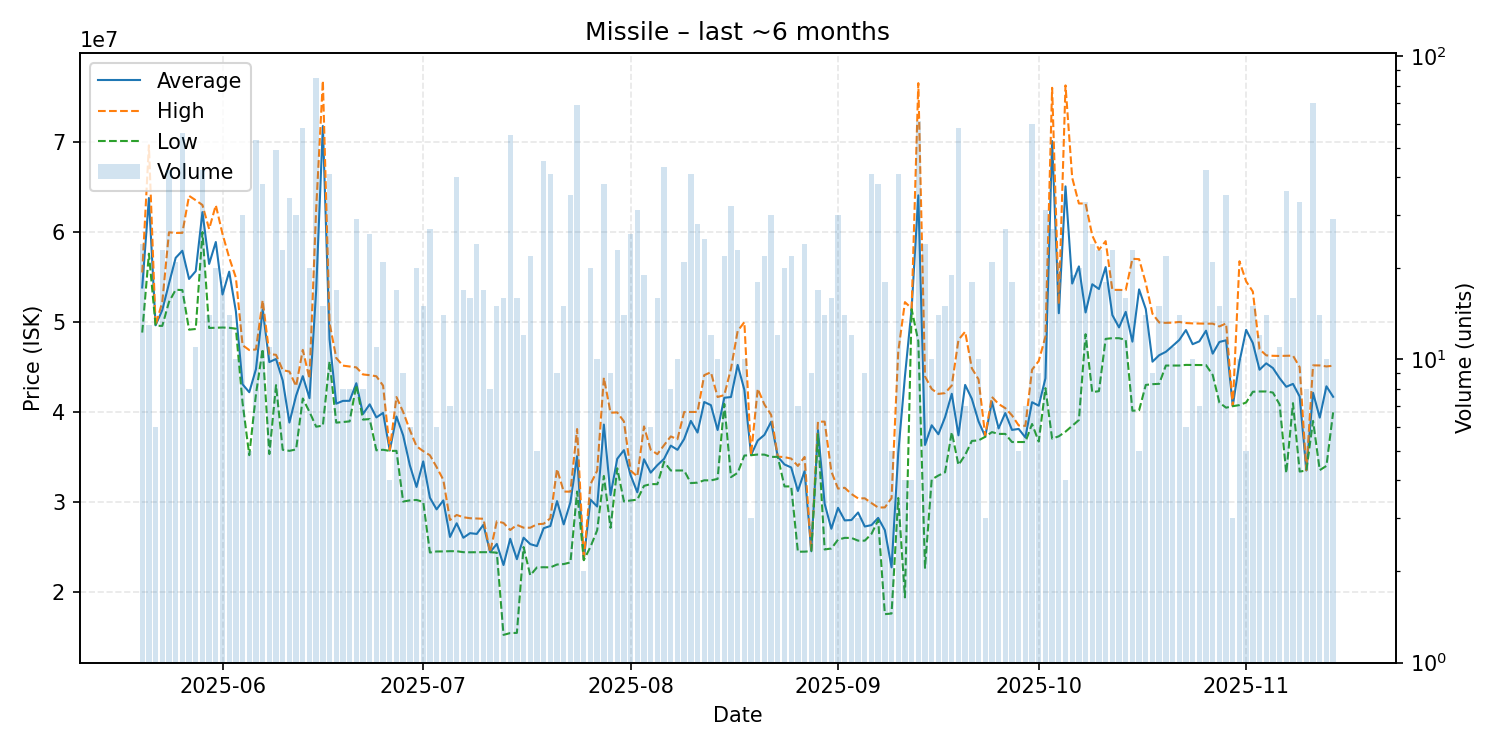

The table this chart was drawn from, first rows:
date, average, highest, lowest, order_count, volume
2025-05-20, 53814583, 55480000, 48810000, 17, 24
2025-05-21, 63750769, 69595000, 57570000, 11, 13
2025-05-22, 49616667, 49630000, 49570000, 6, 6
2025-05-23, 51311739, 52210000, 49550000, 18, 23
2025-05-24, 54255238, 59940000, 52210000, 24, 42
2025-05-25, 57105714, 59870000, 53560000, 17, 21
2025-05-26, 57893750, 59880000, 53530000, 17, 56
2025-05-27, 54760000, 63990000, 49130000, 8, 8
2025-05-28, 55627273, 63500000, 49210000, 10, 11
2025-05-29, 62179524, 62970000, 59970000, 23, 42
2025-05-30, 56430000, 60310000, 49320000, 14, 14
2025-05-31, 58863500, 62950000, 49340000, 17, 20
2025-06-01, 53035294, 59765000, 49370000, 15, 17
2025-06-02, 55570000, 57130000, 49340000, 13, 14
2025-06-03, 51172000, 54910000, 49240000, 8, 10
2025-06-04, 43065333, 47405000, 41000000, 13, 30
2025-06-05, 42190000, 46870000, 35200000, 5, 5
2025-06-06, 44745283, 46935000, 41960000, 34, 53
2025-06-07, 51375000, 52400000, 47000000, 17, 38
2025-06-08, 45537273, 46420000, 35320000, 9, 11
2025-06-09, 45875510, 46340000, 42975000, 21, 49
2025-06-10, 43490870, 44640000, 35800000, 13, 23
2025-06-11, 38820588, 44480000, 35680000, 17, 34
2025-06-12, 41815667, 42860000, 35840000, 16, 30
2025-06-13, 43970690, 46890000, 41490000, 27, 58
2025-06-14, 41526000, 43695000, 40010000, 12, 20
2025-06-15, 53515647, 62545000, 38360000, 48, 85
2025-06-16, 71738667, 76770000, 38480000, 10, 15
2025-06-17, 48066341, 49870000, 45610000, 12, 41
2025-06-18, 40917647, 45990000, 38810000, 11, 17
2025-06-19, 41227500, 45140000, 38880000, 7, 8
2025-06-20, 41235000, 45040000, 38950000, 7, 8
2025-06-21, 43185862, 44945000, 42990000, 26, 29
2025-06-22, 39770000, 44160000, 39150000, 7, 8
2025-06-23, 40843462, 44080000, 39205000, 10, 26
2025-06-24, 39390909, 43960000, 35740000, 10, 11
2025-06-25, 39890476, 42920000, 35800000, 16, 21
2025-06-26, 35705000, 35800000, 35670000, 4, 4
2025-06-27, 39493529, 41650000, 35680000, 12, 17
2025-06-28, 37400000, 40000000, 30050000, 8, 9
2025-06-29, 34081667, 37990000, 30180000, 6, 6
2025-06-30, 31670500, 36190000, 30230000, 13, 20
2025-07-01, 34514000, 35645000, 30010000, 10, 15
2025-07-02, 30471481, 35190000, 24390000, 15, 27
2025-07-03, 29185000, 33880000, 24510000, 5, 6
2025-07-04, 30177143, 32470000, 24515000, 8, 14
2025-07-05, 26122857, 28000000, 24540000, 7, 7
2025-07-06, 27640250, 28560000, 24540000, 27, 40
2025-07-07, 26031176, 28310000, 24430000, 9, 17
2025-07-08, 26542500, 28200000, 24420000, 14, 16
2025-07-09, 26455833, 28170000, 24430000, 12, 24
2025-07-10, 27472941, 28140000, 24430000, 8, 17
2025-07-11, 24430000, 24430000, 24430000, 5, 8
2025-07-12, 25346000, 27860000, 24380000, 15, 15
2025-07-13, 23005625, 27675000, 15250000, 15, 16
2025-07-14, 25917273, 26890000, 15450000, 27, 55
2025-07-15, 23652500, 27460000, 15470000, 12, 16
2025-07-16, 26036667, 27150000, 25000000, 12, 12
2025-07-17, 25323182, 27145000, 21860000, 18, 22
2025-07-18, 25108000, 27530000, 22740000, 4, 5
... 119 more rows
